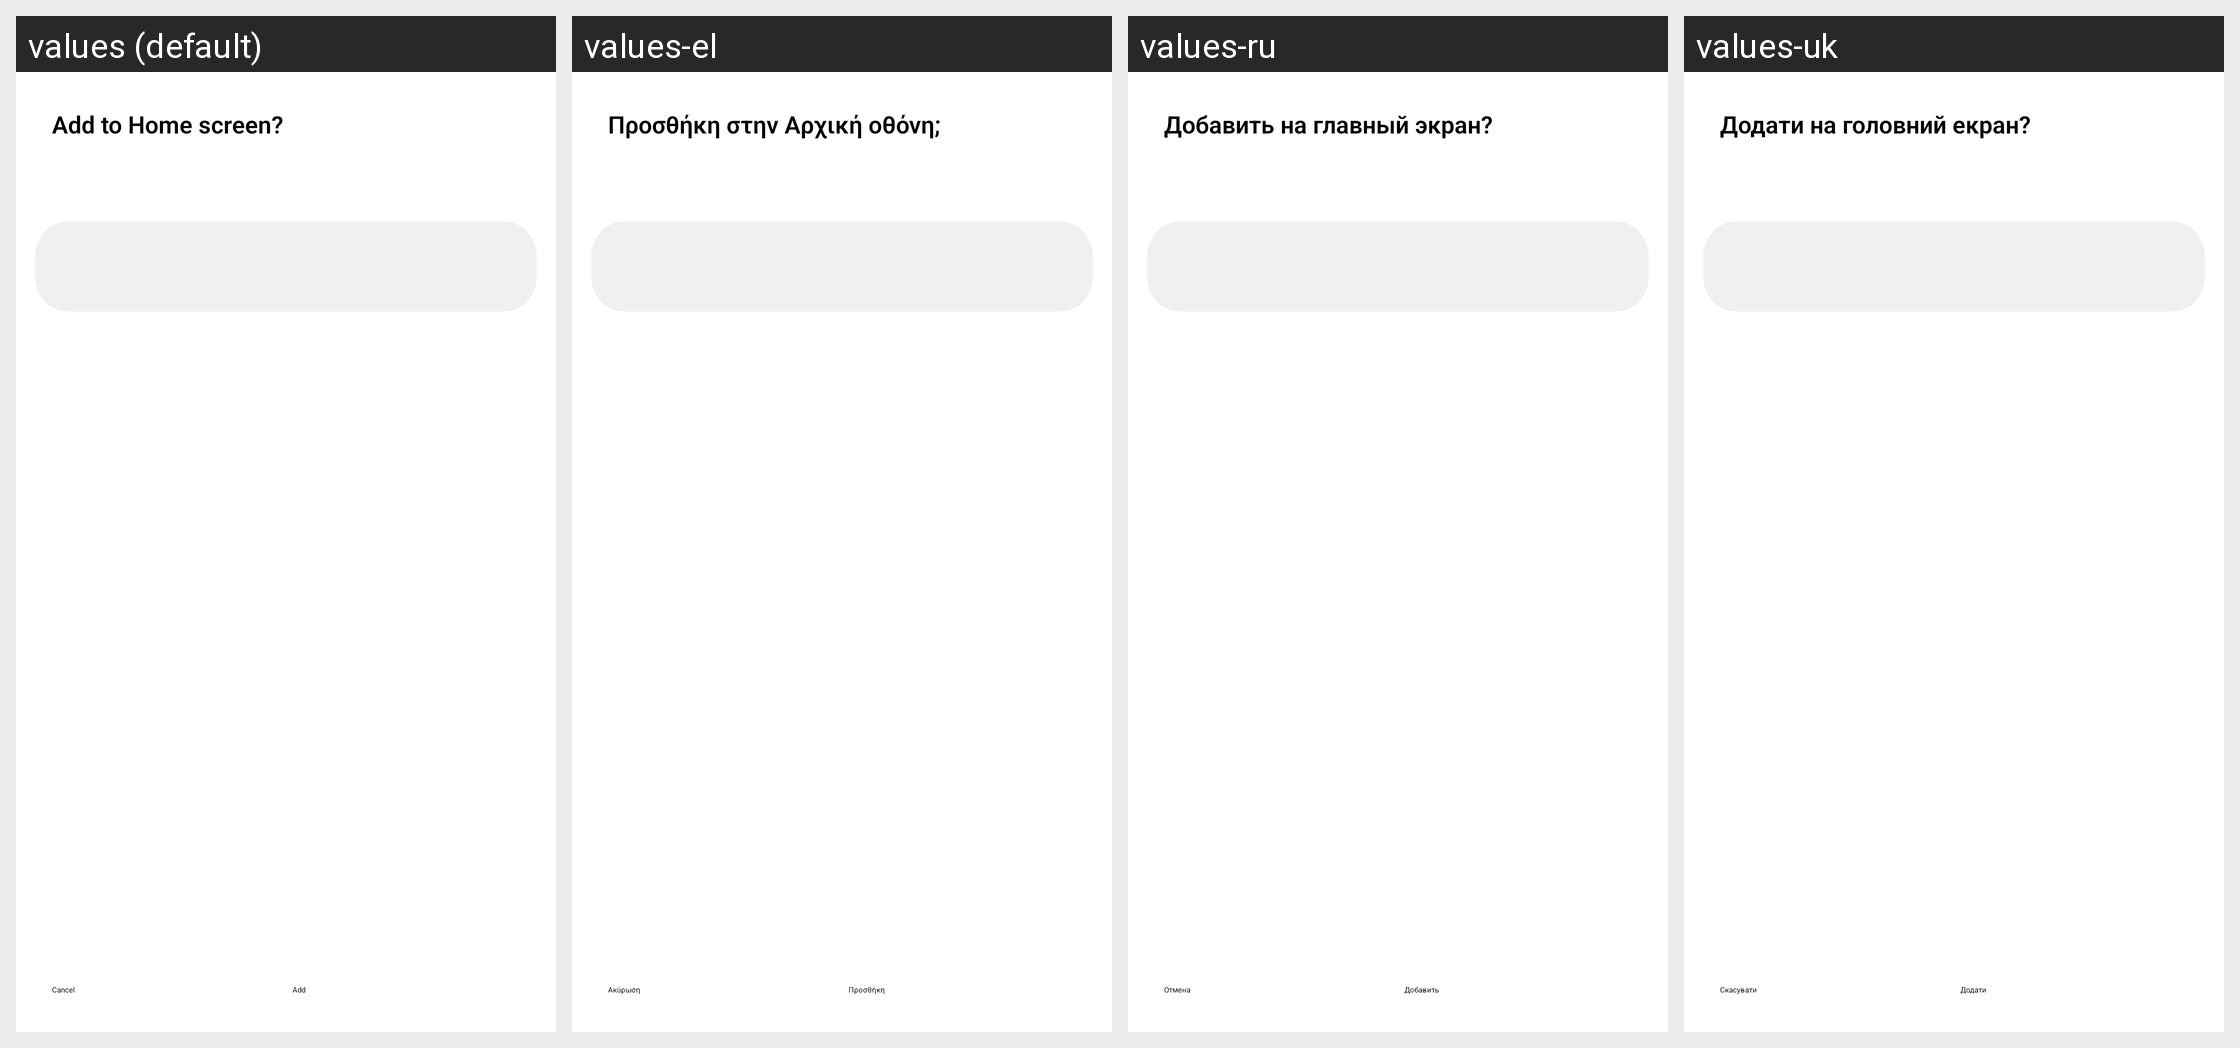

The Android screen above is rendered under several locales of the same app. Produce the string resources it draws, with the default and per-locale values.
Android screen res/layout/activity_add_item.xml rendered under 4 locales, left to right: values (default), values-el, values-ru, values-uk. Device: Nexus 5 (rendered at 1080×1920; each locale shown at half size, 540×960, under a caption strip naming it); theme AddItemActivityStyle.
Other locales in the repository, not shown: values-af, values-am, values-ar, values-as, values-az, values-az-rAZ, values-be, values-be-rBY, values-bg, values-bn, values-bn-rBD, values-bn-rIN, values-bo, values-bs, values-ca, values-ckb-rIR, values-cs, values-da, values-de, values-en, values-en-rAU, values-en-rCA, values-en-rDI, values-en-rGB, values-en-rPH, values-en-rUS, values-en-rXC, values-en-rZG, values-es, values-es-rES, values-es-rUS, values-et, values-et-rEE, values-eu, values-eu-rES, values-fa, values-fi, values-fr, values-fr-rCA, values-ga, values-gl, values-gl-rES, values-gu, values-gu-rIN, values-ha, values-he, values-hi, values-hr, values-hu, values-hy, values-hy-rAM, values-id, values-ig, values-in, values-is, values-is-rIS, values-it, values-iw, values-ja, values-ka, values-ka-rGE, values-kk, values-kk-rKZ, values-km, values-km-rKH, values-kn, values-kn-rIN, values-ko, values-ku, values-ky, values-ky-rKG, values-lo, values-lo-rLA, values-lt, values-lv, values-mk, values-mk-rMK, values-ml, values-ml-rIN, values-mn, values-mn-rMN, values-mr, values-mr-rIN, values-ms, values-ms-rMY, values-my, values-my-rMM, values-my-rZG, values-nb, values-ne, values-ne-rNP, values-nl, values-or, values-pa, values-pa-rIN, values-pl, values-pl-rSP, values-pt, values-pt-rBR, values-pt-rPT, values-ro, values-si, values-si-rLK, values-sk, values-sl, values-sq, values-sq-rAL, values-sr, values-sv, values-sw, values-ta, values-ta-rIN, values-te, values-te-rIN, values-tg, values-th, values-tk, values-tl, values-tr, values-ug-rCN, values-ur, values-ur-rPK, values-uz, values-uz-rUZ, values-vi, values-yo, values-zh-rCN, values-zh-rHK, values-zh-rTW, values-zu.
Strings drawn on this screen, with the default value and each locale's value (text and hints the layout hard-codes, and strings that could not be matched under every locale, appear in the picture but are not listed):

add_to_home_screen_title
  values: Add to Home screen?
  values-el: Προσθήκη στην Αρχική οθόνη;
  values-ru: Добавить на главный экран?
  values-uk: Додати на головний екран?

cancel
  values: Cancel
  values-el: Ακύρωση
  values-ru: Отмена
  values-uk: Скасувати

add
  values: Add
  values-el: Προσθήκη
  values-ru: Добавить
  values-uk: Додати
